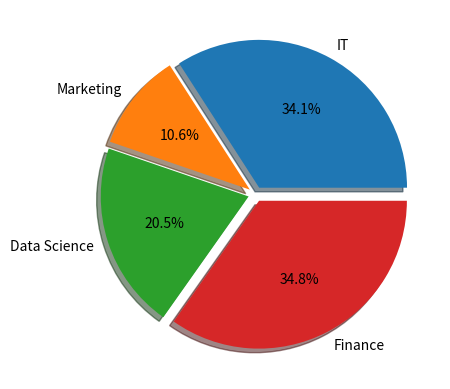

Here is the Python script that generated this plot:

import matplotlib.pyplot as plt
import numpy as np
import math

labels = 'IT', 'Marketing', 'Data Science', 'Finance'
values = [500, 156, 300, 510]
explode = (0.05, 0.05, 0.05, 0.05) 

plt.pie(values, explode=explode, labels=labels, autopct='%1.1f%%', shadow=True)
plt.show()